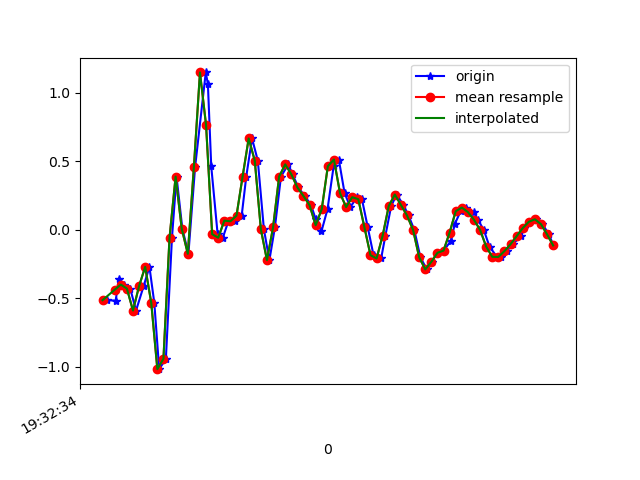

The file beside this chart, header and first rows:
1617737555014, 433191712306420, -0.51365674, 0.31467327, 0.123491734
1617737555043, 433191731321476, -0.5173, 0.9365, 0.03919
1617737555054, 433191750361332, -0.3573, 0.9683, 0.08806
1617737555072, 433191769376388, -0.4, 1.259, 0.03308
1617737555091, 433191788416260, -0.4294, 1.635, 0.1284
1617737555110, 433191807493908, -0.5894, 1.853, 0.1174
1617737555135, 433191826512548, -0.411, 2.538, 0.06118
1617737555154, 433191845555972, -0.2705, 2.426, 0.06851
1617737555170, 433191864574628, -0.5332, 2.809, -0.01945
1617737555186, 433191883618052, -1.017, 2.63, 0.06607
1617737555208, 433191902661508, -0.9413, 2.719, 0.06974
1617737555228, 433191921642468, -0.05795, 3.005, 0.04652
1617737555243, 433191940683460, 0.388, 2.321, -0.09886
1617737555262, 433191959724484, 0.009244, 2.168, -0.2186
1617737555282, 433191978740676, -0.1752, 1.324, -0.1111
1617737555304, 433191997781668, 0.4576, 1.137, -0.1404
1617737555339, 433192016822660, 1.148, 1.222, -0.1221
1617737555346, 433192035831012, 1.064, 0.3868, -0.149
1617737555357, 433192054871620, 0.4625, -0.02497, -0.1013
1617737555378, 433192073887428, -0.0323, -0.5454, -0.006012
1617737555395, 433192092928036, -0.05795, -0.8081, 0.06363
1617737555414, 433192111968612, 0.06667, -1.103, 0.0844
1617737555434, 433192130984420, 0.06178, -1.474, 0.1345
1617737555457, 433192150010596, 0.1033, -1.828, 0.1699
1617737555472, 433192169050660, 0.388, -2.03, 0.187
1617737555491, 433192188065828, 0.6665, -2.286, 0.1663
1617737555510, 433192207105828, 0.504, -2.591, 0.1479
1617737555530, 433192226121124, 0.003135, -2.884, 0.143
1617737555548, 433192245178276, -0.2217, -3, 0.1272
1617737555566, 433192264218916, 0.01657, -2.897, 0.1076
1617737555586, 433192283234724, 0.388, -2.693, 0.04286
1617737555610, 433192302275364, 0.4772, -2.534, -0.03778
1617737555624, 433192321291172, 0.4051, -2.387, -0.03778
1617737555643, 433192340325668, 0.3086, -2.172, 0.003762
1617737555664, 433192359366116, 0.2463, -1.908, 0.04774
1617737555685, 433192378381796, 0.1791, -1.64, 0.02209
1617737555700, 433192397422244, 0.07766, -1.391, -0.04266
1617737555719, 433192416437860, -0.01153, -1.098, -0.06099
1617737555739, 433192435478308, 0.151, -0.7152, -0.06343
1617737555759, 433192454516708, 0.4637, -0.306, -0.06832
1617737555776, 433192473532324, 0.5126, -0.05918, -0.08787
1617737555795, 433192492572708, 0.267, 0.09232, -0.1147
1617737555814, 433192511588324, 0.1656, 0.388, -0.1306
1617737555836, 433192530628708, 0.2377, 0.625, -0.1771
1617737555852, 433192549656100, 0.223, 0.5786, -0.2027
1617737555871, 433192568696804, 0.01902, 0.4613, -0.1734
1617737555890, 433192587712612, -0.185, 0.4478, -0.07321
1617737555915, 433192606753316, -0.2094, 0.4711, 0.02575
1617737555929, 433192625794020, -0.04329, 0.4796, 0.03308
1617737555948, 433192644808932, 0.173, 0.4894, 0.01231
1617737555966, 433192663849572, 0.2573, 0.4723, 0.0172
1617737555988, 433192682890340, 0.1815, 0.4515, 0.02575
1617737556005, 433192701906148, 0.1045, 0.3904, 0.03553
1617737556024, 433192720946788, -0.001752, 0.2255, 0.03797
1617737556044, 433192739962596, -0.2009, -5.330797E-4, 0.05385
1617737556065, 433192759003236, -0.2889, -0.1325, 0.07951
1617737556081, 433192778043876, -0.2339, -0.1447, 0.07829
1617737556100, 433192797059812, -0.1679, -0.1276, 0.0563
1617737556120, 433192816100452, -0.152, -0.1032, 0.05019
1617737556144, 433192835141092, -0.08239, -0.05062, 0.05752
1617737556157, 433192854150884, 0.04223, 0.005576, 0.05263
... 17 more rows
